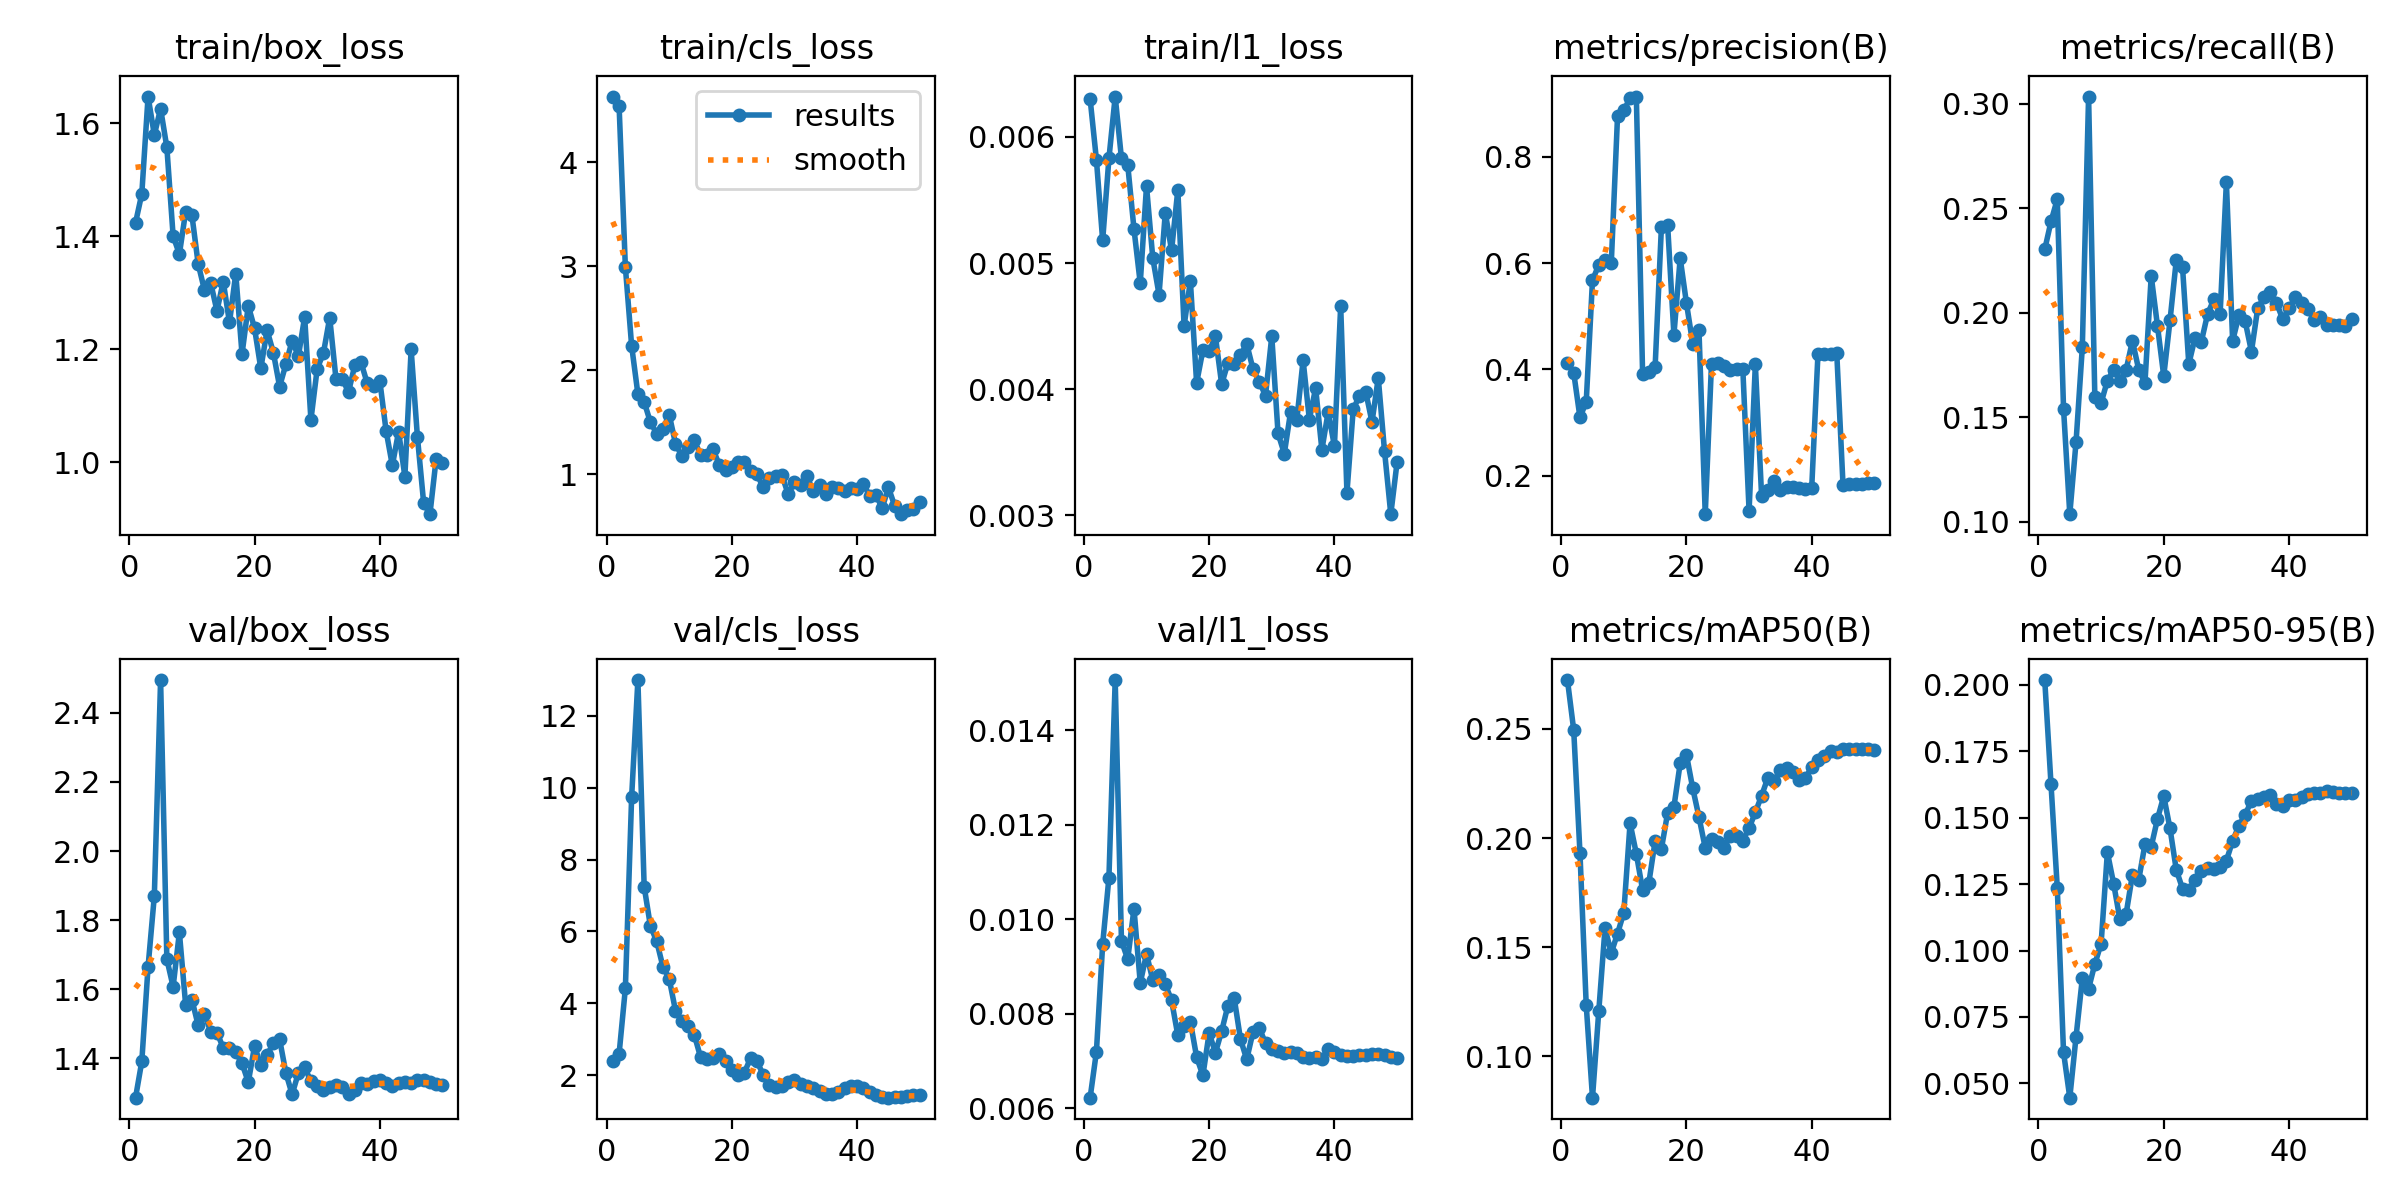

Values plotted in this chart, from the file beside it:
epoch, time, train/box_loss, train/cls_loss, train/l1_loss, metrics/precision(B), metrics/recall(B), metrics/mAP50(B), metrics/mAP50-95(B), val/box_loss, val/cls_loss, val/l1_loss, lr/pg0, lr/pg1, lr/pg2
1, 5.967, 1.424, 4.632, 0.0063, 0.4113, 0.2303, 0.2724, 0.2018, 1.286, 2.391, 0.00622, 0.0002083, 0.0002083, 0.0002083
2, 7.547, 1.475, 4.54, 0.00582, 0.394, 0.2437, 0.2495, 0.1626, 1.391, 2.594, 0.00719, 0.0006126, 0.0006126, 0.0006126
3, 9.132, 1.647, 2.994, 0.00518, 0.3095, 0.2543, 0.1932, 0.1237, 1.665, 4.414, 0.00947, 0.001, 0.001, 0.001
4, 12.42, 1.58, 2.236, 0.00583, 0.3389, 0.1543, 0.1235, 0.06176, 1.87, 9.736, 0.01088, 0.001176, 0.001176, 0.001176
5, 14.39, 1.626, 1.772, 0.00632, 0.5678, 0.1037, 0.0811, 0.04462, 2.495, 12.99, 0.01506, 0.001151, 0.001151, 0.001151
6, 15.75, 1.557, 1.697, 0.00583, 0.5964, 0.1383, 0.1207, 0.06755, 1.687, 7.249, 0.00954, 0.001126, 0.001126, 0.001126
7, 17.06, 1.401, 1.5, 0.00578, 0.6048, 0.1835, 0.1587, 0.08951, 1.607, 6.146, 0.00915, 0.001102, 0.001102, 0.001102
8, 18.45, 1.369, 1.392, 0.00527, 0.6, 0.3035, 0.1474, 0.08562, 1.764, 5.729, 0.01022, 0.001077, 0.001077, 0.001077
9, 20.14, 1.444, 1.436, 0.00484, 0.877, 0.1596, 0.1563, 0.09494, 1.555, 5.014, 0.00865, 0.001052, 0.001052, 0.001052
10, 21.46, 1.437, 1.573, 0.00561, 0.8873, 0.1569, 0.1659, 0.1026, 1.57, 4.681, 0.00926, 0.001027, 0.001027, 0.001027
11, 23.04, 1.351, 1.296, 0.00504, 0.9104, 0.1676, 0.2069, 0.137, 1.496, 3.798, 0.00871, 0.001002, 0.001002, 0.001002
12, 24.94, 1.305, 1.177, 0.00475, 0.9134, 0.1729, 0.1928, 0.1252, 1.528, 3.503, 0.00881, 0.0009778, 0.0009778, 0.0009778
13, 27.01, 1.318, 1.259, 0.0054, 0.3916, 0.1676, 0.1762, 0.1117, 1.477, 3.355, 0.00862, 0.000953, 0.000953, 0.000953
14, 28.28, 1.268, 1.326, 0.0051, 0.3953, 0.1729, 0.1796, 0.1139, 1.475, 3.125, 0.00828, 0.0009283, 0.0009283, 0.0009283
15, 29.56, 1.32, 1.189, 0.00558, 0.405, 0.1867, 0.1986, 0.1285, 1.43, 2.506, 0.00754, 0.0009035, 0.0009035, 0.0009035
16, 30.86, 1.247, 1.189, 0.0045, 0.6672, 0.1729, 0.1951, 0.1265, 1.429, 2.457, 0.00773, 0.0008787, 0.0008787, 0.0008787
17, 32.15, 1.334, 1.24, 0.00486, 0.6709, 0.1665, 0.2116, 0.14, 1.418, 2.471, 0.00783, 0.000854, 0.000854, 0.000854
18, 33.8, 1.191, 1.09, 0.00405, 0.4649, 0.2176, 0.2143, 0.1391, 1.386, 2.585, 0.00708, 0.0008293, 0.0008293, 0.0008293
19, 35.05, 1.277, 1.039, 0.00431, 0.6092, 0.1937, 0.2342, 0.1495, 1.331, 2.405, 0.00669, 0.0008045, 0.0008045, 0.0008045
20, 36.46, 1.237, 1.07, 0.0043, 0.5247, 0.1698, 0.2382, 0.1582, 1.435, 2.145, 0.00759, 0.0007797, 0.0007797, 0.0007797
21, 38.27, 1.166, 1.115, 0.00442, 0.4486, 0.1964, 0.2229, 0.1459, 1.38, 1.992, 0.00717, 0.000755, 0.000755, 0.000755
22, 39.97, 1.234, 1.114, 0.00404, 0.4733, 0.2252, 0.2097, 0.1303, 1.409, 2.072, 0.00763, 0.0007302, 0.0007302, 0.0007302
23, 41.24, 1.194, 1.029, 0.00421, 0.1274, 0.2218, 0.1955, 0.1233, 1.444, 2.48, 0.00817, 0.0007055, 0.0007055, 0.0007055
24, 42.91, 1.134, 1.003, 0.0042, 0.4108, 0.1755, 0.1997, 0.1226, 1.455, 2.391, 0.00833, 0.0006808, 0.0006808, 0.0006808
25, 44.61, 1.173, 0.8737, 0.00427, 0.4112, 0.1882, 0.1983, 0.1267, 1.358, 2.013, 0.00746, 0.000656, 0.000656, 0.000656
26, 45.9, 1.215, 0.9653, 0.00436, 0.4062, 0.1862, 0.1955, 0.1299, 1.296, 1.74, 0.00703, 0.0006312, 0.0006312, 0.0006312
27, 48.03, 1.188, 0.9798, 0.00416, 0.398, 0.1995, 0.201, 0.1311, 1.358, 1.683, 0.00761, 0.0006065, 0.0006065, 0.0006065
28, 49.29, 1.258, 0.9906, 0.00406, 0.4009, 0.2065, 0.201, 0.1307, 1.374, 1.7, 0.0077, 0.0005818, 0.0005818, 0.0005818
29, 50.95, 1.075, 0.8073, 0.00395, 0.4006, 0.1995, 0.1988, 0.1316, 1.333, 1.823, 0.00737, 0.000557, 0.000557, 0.000557
30, 52.88, 1.166, 0.9256, 0.00442, 0.1336, 0.2624, 0.2046, 0.1338, 1.321, 1.861, 0.00726, 0.0005322, 0.0005322, 0.0005322
31, 54.62, 1.193, 0.9009, 0.00365, 0.4092, 0.1865, 0.2118, 0.1413, 1.308, 1.748, 0.00721, 0.0005075, 0.0005075, 0.0005075
32, 56.3, 1.256, 0.9832, 0.00349, 0.1615, 0.1989, 0.2194, 0.147, 1.317, 1.689, 0.00716, 0.0004827, 0.0004827, 0.0004827
33, 57.57, 1.148, 0.8346, 0.00382, 0.1727, 0.196, 0.2277, 0.1512, 1.323, 1.636, 0.00719, 0.000458, 0.000458, 0.000458
34, 58.84, 1.148, 0.9002, 0.00376, 0.189, 0.1815, 0.2262, 0.1563, 1.318, 1.561, 0.00716, 0.0004332, 0.0004332, 0.0004332
35, 60.11, 1.124, 0.8141, 0.00423, 0.1722, 0.2021, 0.2312, 0.1571, 1.298, 1.485, 0.00708, 0.0004085, 0.0004085, 0.0004085
36, 61.41, 1.172, 0.8759, 0.00376, 0.1785, 0.2074, 0.2319, 0.158, 1.309, 1.484, 0.00706, 0.0003837, 0.0003837, 0.0003837
37, 62.66, 1.177, 0.8676, 0.00401, 0.1786, 0.2101, 0.2304, 0.1584, 1.329, 1.539, 0.00709, 0.000359, 0.000359, 0.000359
38, 64.45, 1.14, 0.8382, 0.00352, 0.1766, 0.2048, 0.2268, 0.1551, 1.324, 1.648, 0.00704, 0.0003343, 0.0003343, 0.0003343
39, 66.25, 1.136, 0.8692, 0.00382, 0.1746, 0.1969, 0.2276, 0.1542, 1.335, 1.701, 0.00725, 0.0003095, 0.0003095, 0.0003095
40, 67.75, 1.144, 0.8621, 0.00355, 0.1772, 0.2021, 0.2325, 0.1566, 1.337, 1.7, 0.00718, 0.0002848, 0.0002848, 0.0002848
41, 70.4, 1.056, 0.9111, 0.00466, 0.4298, 0.2074, 0.2356, 0.1568, 1.33, 1.635, 0.00712, 0.00026, 0.00026, 0.00026
42, 72.28, 0.9946, 0.7892, 0.00318, 0.429, 0.2048, 0.2374, 0.1577, 1.319, 1.529, 0.0071, 0.0002352, 0.0002352, 0.0002352
43, 73.6, 1.054, 0.8039, 0.00384, 0.4291, 0.2017, 0.2398, 0.1591, 1.328, 1.436, 0.00711, 0.0002105, 0.0002105, 0.0002105
44, 74.8, 0.9748, 0.6741, 0.00395, 0.43, 0.1968, 0.2397, 0.1593, 1.331, 1.383, 0.00712, 0.0001857, 0.0001857, 0.0001857
45, 76.12, 1.2, 0.8731, 0.00398, 0.1816, 0.1978, 0.2409, 0.1591, 1.33, 1.374, 0.00713, 0.000161, 0.000161, 0.000161
46, 77.6, 1.045, 0.6958, 0.00374, 0.184, 0.1941, 0.2407, 0.16, 1.337, 1.385, 0.00715, 0.0001363, 0.0001363, 0.0001363
47, 79.39, 0.9279, 0.6164, 0.00409, 0.1852, 0.1941, 0.2407, 0.1598, 1.336, 1.4, 0.00714, 0.0001115, 0.0001115, 0.0001115
48, 81.04, 0.9082, 0.6541, 0.00351, 0.1835, 0.1941, 0.2406, 0.1593, 1.331, 1.421, 0.00712, 8.675e-05, 8.675e-05, 8.675e-05
49, 82.29, 1.007, 0.6631, 0.00301, 0.1862, 0.1939, 0.2407, 0.1591, 1.325, 1.44, 0.00709, 6.2e-05, 6.2e-05, 6.2e-05
50, 83.49, 0.9986, 0.7324, 0.00342, 0.1869, 0.1969, 0.2406, 0.1593, 1.322, 1.453, 0.00707, 3.725e-05, 3.725e-05, 3.725e-05
